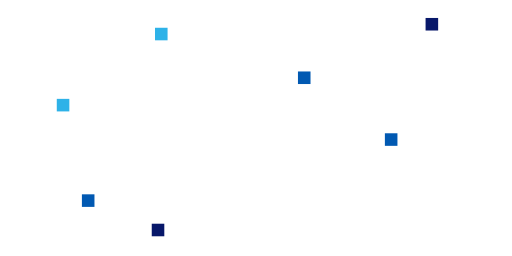
t = 0.00 s
t = 0.06 s: frame unchanged from t = 0.00 s, image omitted
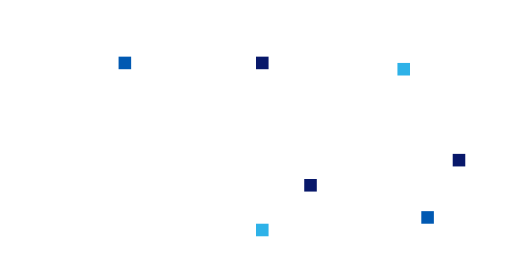
t = 0.19 s
t = 0.25 s: frame unchanged from t = 0.19 s, image omitted
t = 0.31 s: frame unchanged from t = 0.19 s, image omitted
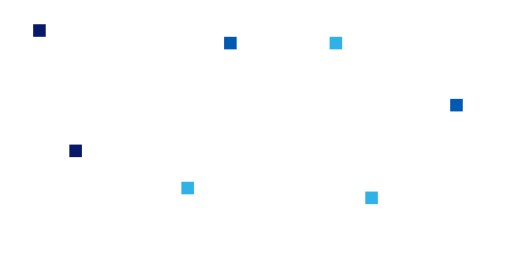
t = 0.44 s

The animated SVG that drew these frames (rendered in a browser with its animation timeline set to each time). Animation: 3 SMIL elements (animate=3); one cycle of 0.50 s, repeats indefinitely.

<?xml version="1.0" encoding="utf-8"?>
<!-- Generator: Adobe Illustrator 28.0.0, SVG Export Plug-In . SVG Version: 6.00 Build 0)  -->
<svg version="1.1" id="_レイヤー_1" xmlns="http://www.w3.org/2000/svg" xmlns:xlink="http://www.w3.org/1999/xlink" x="0px"
	 y="0px" viewBox="0 0 2038 1018" style="enable-background:new 0 0 2038 1018;" xml:space="preserve">
<style type="text/css">
	.st0{fill:#0159B2;}
	.st1{fill:#08186A;}
	.st2{fill:#2EB2E8;}
</style>
<g>
	<rect x="472" y="225" class="st0" width="50" height="50"/>
	<rect x="1802" y="612" class="st1" width="50" height="50"/>
	<rect x="1211" y="712" class="st1" width="50" height="50"/>
	<rect x="1019" y="225" class="st1" width="50" height="50"/>
	<rect x="1582" y="250" class="st2" width="50" height="50"/>
	<rect x="1677" y="840" class="st0" width="50" height="50"/>
	<rect x="1019" y="890" class="st2" width="50" height="50"/>
	
		<animate  accumulate="none" additive="replace" attributeName="visibility" calcMode="linear" dur=".5s" fill="remove" repeatCount="indefinite" restart="always" values="     hidden;     visible;     hidden;     ">
		</animate>
</g>
<g>
	<rect x="1532" y="530" class="st0" width="50" height="50"/>
	<rect x="226" y="393" class="st2" width="50" height="50"/>
	<rect x="326" y="773" class="st0" width="50" height="50"/>
	<rect x="604" y="890" class="st1" width="50" height="50"/>
	<rect x="1694" y="71" class="st1" width="50" height="50"/>
	<rect x="1186" y="284" class="st0" width="50" height="50"/>
	<rect x="617" y="110" class="st2" width="50" height="50"/>
	
		<animate  accumulate="none" additive="replace" attributeName="visibility" calcMode="linear" dur=".5s" fill="remove" repeatCount="indefinite" restart="always" values="     visible;     hidden;     hidden;     ">
		</animate>
</g>
<g>
	<rect x="892" y="146" class="st0" width="50" height="50"/>
	<rect x="276" y="575" class="st1" width="50" height="50"/>
	<rect x="132" y="96" class="st1" width="50" height="50"/>
	<rect x="1792" y="393" class="st0" width="50" height="50"/>
	<rect x="1312" y="146" class="st2" width="50" height="50"/>
	<rect x="1454" y="762" class="st2" width="50" height="50"/>
	<rect x="722" y="723" class="st2" width="50" height="50"/>
	
		<animate  accumulate="none" additive="replace" attributeName="visibility" calcMode="linear" dur=".5s" fill="remove" repeatCount="indefinite" restart="always" values="     hidden;     hidden;     visible;     ">
		</animate>
</g>
</svg>
